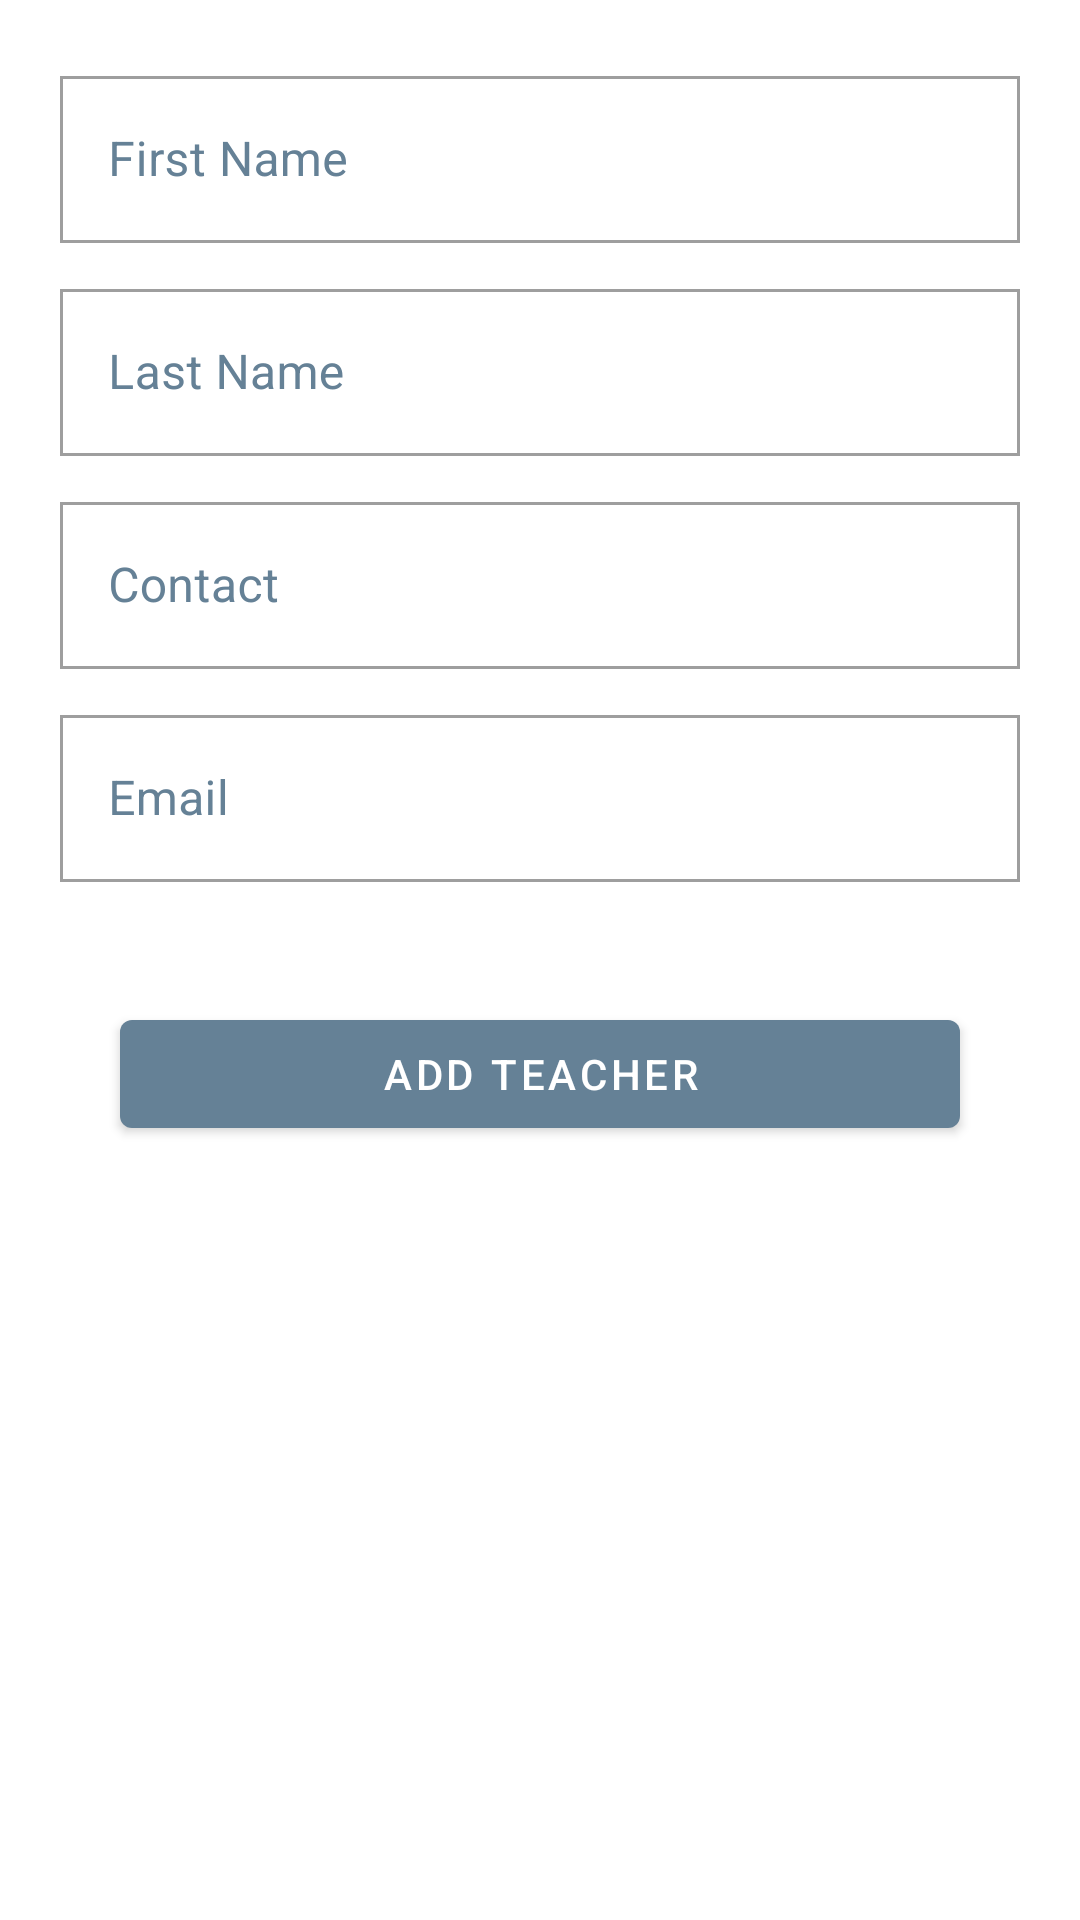

Reconstruct the res/layout file that produces this screen, plus the resources it refers to.
<!-- AndroidManifest.xml: application theme Theme.CAMS -->
<!-- res/layout/add_teacher_fragment.xml -->
<?xml version="1.0" encoding="utf-8"?>
<LinearLayout xmlns:android="http://schemas.android.com/apk/res/android"
    android:layout_width="match_parent"
    android:layout_height="match_parent"
    xmlns:app="http://schemas.android.com/apk/res-auto"
    android:layout_marginBottom="20dp"
    android:orientation="vertical">
    <com.google.android.material.textfield.TextInputLayout
        android:id="@+id/input_layout_firstName"
        android:layout_width="match_parent"
        android:layout_height="wrap_content"
        android:layout_marginTop="20dp"
        android:layout_marginStart="20dp"
        android:layout_marginEnd="20dp"
        android:background="@color/whitecolor"
        app:shapeAppearance="@style/Widget.AppCompat.Button"
        android:textColorHint="@color/app_background_color"
        style="@style/Widget.MaterialComponents.TextInputLayout.OutlinedBox"
        android:layout_marginLeft="20dp">

        <com.google.android.material.textfield.TextInputEditText
            android:id="@+id/edFirstNAme"
            android:layout_width="match_parent"
            android:layout_height="match_parent"
            android:hint="First Name"
            android:inputType="text"
            android:textColorHint="@color/app_background_color"
            android:textColor="@color/black" />
    </com.google.android.material.textfield.TextInputLayout>
    <com.google.android.material.textfield.TextInputLayout
        android:id="@+id/input_layout_lasttName"
        android:layout_width="match_parent"
        android:layout_height="wrap_content"
        android:layout_marginTop="10dp"
        android:layout_marginStart="20dp"
        android:layout_marginEnd="20dp"
        android:background="@color/whitecolor"
        app:shapeAppearance="@style/Widget.AppCompat.Button"
        android:textColorHint="@color/app_background_color"
        style="@style/Widget.MaterialComponents.TextInputLayout.OutlinedBox"
        android:layout_marginLeft="20dp">

        <com.google.android.material.textfield.TextInputEditText
            android:id="@+id/edlastNAme"
            android:layout_width="match_parent"
            android:layout_height="match_parent"
            android:hint="Last Name"
            android:inputType="text"
            android:textColorHint="@color/app_background_color"
            android:textColor="@color/black" />
    </com.google.android.material.textfield.TextInputLayout>
    <com.google.android.material.textfield.TextInputLayout
        android:id="@+id/input_layout_contactNumber"
        android:layout_width="match_parent"
        android:layout_height="wrap_content"
        android:layout_marginTop="10dp"
        android:layout_marginStart="20dp"
        android:layout_marginEnd="20dp"
        android:background="@color/whitecolor"
        app:shapeAppearance="@style/Widget.AppCompat.Button"
        android:textColorHint="@color/app_background_color"
        style="@style/Widget.MaterialComponents.TextInputLayout.OutlinedBox"
        android:layout_marginLeft="20dp">

        <com.google.android.material.textfield.TextInputEditText
            android:id="@+id/edcontactNumber"
            android:layout_width="match_parent"
            android:layout_height="match_parent"
            android:hint="Contact"
            android:inputType="number"
            android:textColorHint="@color/app_background_color"
            android:textColor="@color/black" />
    </com.google.android.material.textfield.TextInputLayout>
    <com.google.android.material.textfield.TextInputLayout
        android:id="@+id/input_layout_emailId"
        android:layout_width="match_parent"
        android:layout_height="wrap_content"
        android:layout_marginTop="10dp"
        android:layout_marginStart="20dp"
        android:layout_marginEnd="20dp"
        android:background="@color/whitecolor"
        app:shapeAppearance="@style/Widget.AppCompat.Button"
        android:textColorHint="@color/app_background_color"
        style="@style/Widget.MaterialComponents.TextInputLayout.OutlinedBox"
        android:layout_marginLeft="20dp">

        <com.google.android.material.textfield.TextInputEditText
            android:id="@+id/edemailid"
            android:layout_width="match_parent"
            android:layout_height="match_parent"
            android:hint="Email"
            android:inputType="text"
            android:textColorHint="@color/app_background_color"
            android:textColor="@color/black" />
    </com.google.android.material.textfield.TextInputLayout>

    <com.google.android.material.button.MaterialButton
        android:id="@+id/addTeacherbuttonid"
        android:layout_width="match_parent"
        android:layout_height="wrap_content"
        android:layout_marginTop="40dp"
        android:layout_marginStart="40dp"
        android:layout_marginEnd="40dp"
        android:text="Add Teacher"
        android:padding="8dp"/>
</LinearLayout>
<!-- resources referenced by this layout -->
<resources>
  <color name="app_background_color">#658196</color>
  <color name="black">#FF000000</color>
  <color name="whitecolor">#FFFFFFFF</color>
  <style name="Theme.CAMS" parent="Theme.MaterialComponents.DayNight.NoActionBar">
          
          <item name="colorPrimary">@color/purple_500</item>
          <item name="colorPrimaryVariant">@color/purple_700</item>
          <item name="colorOnPrimary">@color/whitecolor</item>
          
          <item name="colorSecondary">@color/teal_200</item>
          <item name="colorSecondaryVariant">@color/teal_700</item>
          <item name="colorOnSecondary">@color/black</item>
          
          <item name="android:statusBarColor" tools:targetApi="l">?attr/colorPrimaryVariant</item>
          
      </style>
  <color name="purple_500">#658196</color>
  <color name="purple_700">#658196</color>
  <color name="teal_200">#658196</color>
  <color name="teal_700">#658196</color>
</resources>
